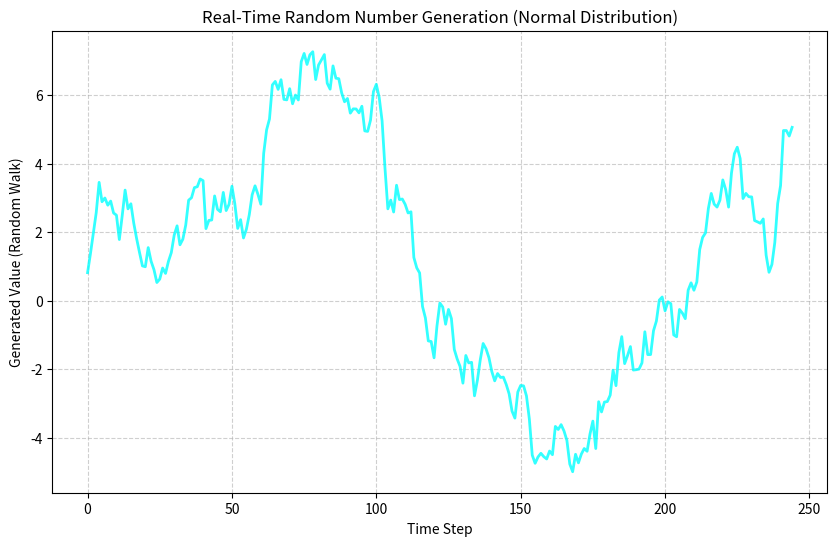

Source code (Python):
import matplotlib.pyplot as plt
import numpy as np
import time

# --- Setup ---
# Set the plot to interactive mode (crucial for real-time updates)
plt.ion()

# Create the figure and axes once
fig, ax = plt.subplots(figsize=(10, 6))
ax.set_title("Real-Time Random Number Generation (Normal Distribution)")
ax.set_xlabel("Time Step")
ax.set_ylabel("Generated Value (Random Walk)")
ax.grid(True, linestyle='--', alpha=0.6)

# Initialize data lists
time_steps = []
data_values = []
current_value = 0.0  # Start point for a 'Random Walk'

# Initialize the plot line object (for faster updating)
line, = ax.plot(time_steps, data_values, color='cyan', linewidth=2, alpha=0.8)

print("Plotting started. Close the window to stop the program.")

# --- Main Plotting Loop ---
step_count = 0
while plt.get_fignums():  # Loop continues as long as the figure window is open
    try:
        # 1. Generate New Data
        # Generate a new random step from a standard normal distribution (mean=0, std dev=1)
        random_step = np.random.randn() * 0.5
        current_value += random_step

        # Add the new data point
        time_steps.append(step_count)
        data_values.append(current_value)

        # 2. Update Plot Data
        line.set_xdata(time_steps)
        line.set_ydata(data_values)

        # 3. Auto-scale Axes (crucial for keeping the plot viewable)
        ax.relim()
        ax.autoscale_view()

        # 4. Draw the new frame and flush events
        fig.canvas.draw()
        fig.canvas.flush_events()

        # 5. Wait for a short time (controls update speed)
        time.sleep(0.05)  # Update every 50 milliseconds

        step_count += 1

    except Exception as e:
        # This handles cases where the window is closed forcefully
        # print(f"Plotting stopped due to error: {e}")
        break

plt.ioff()  # Turn off interactive mode
print("Program finished.")
